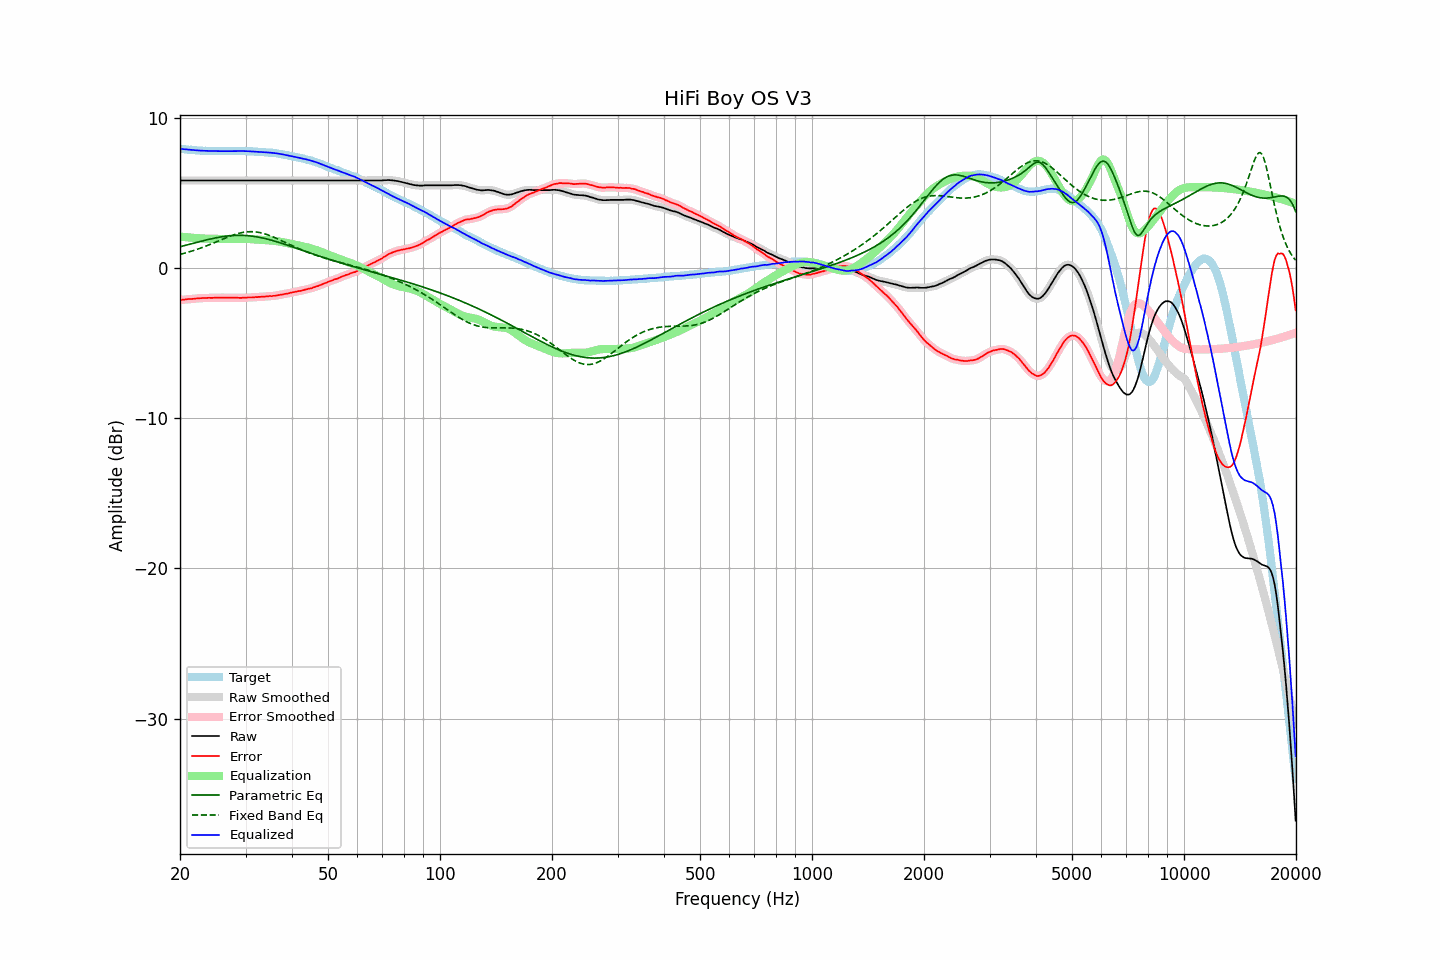

The table this chart was drawn from, first rows:
frequency, raw, error, smoothed, error_smoothed, equalization, parametric_eq, fixed_band_eq, equalized_raw, equalized_smoothed, target
20.00, 5.85, -2.11, 5.85, -2.11, 2.11, 1.44, 0.92, 7.96, 7.96, 7.96
20.20, 5.85, -2.10, 5.85, -2.10, 2.10, 1.47, 0.95, 7.95, 7.95, 7.95
20.40, 5.85, -2.09, 5.85, -2.09, 2.09, 1.49, 0.98, 7.94, 7.94, 7.94
20.61, 5.85, -2.08, 5.85, -2.08, 2.08, 1.52, 1.01, 7.93, 7.93, 7.93
20.81, 5.85, -2.06, 5.85, -2.06, 2.07, 1.55, 1.04, 7.92, 7.92, 7.91
21.02, 5.85, -2.05, 5.85, -2.06, 2.06, 1.58, 1.07, 7.91, 7.91, 7.90
21.23, 5.85, -2.04, 5.85, -2.05, 2.05, 1.61, 1.10, 7.90, 7.90, 7.89
21.44, 5.85, -2.05, 5.85, -2.04, 2.04, 1.63, 1.13, 7.89, 7.89, 7.90
21.66, 5.85, -2.03, 5.85, -2.04, 2.03, 1.66, 1.17, 7.88, 7.88, 7.88
21.87, 5.85, -2.03, 5.85, -2.03, 2.02, 1.69, 1.20, 7.87, 7.87, 7.88
22.09, 5.85, -2.01, 5.85, -2.01, 2.01, 1.72, 1.24, 7.86, 7.86, 7.86
22.31, 5.85, -2.00, 5.85, -2.01, 2.01, 1.75, 1.28, 7.86, 7.86, 7.85
22.54, 5.85, -1.99, 5.85, -2.00, 2.00, 1.77, 1.31, 7.85, 7.85, 7.84
22.76, 5.85, -1.99, 5.85, -1.99, 1.99, 1.80, 1.35, 7.84, 7.84, 7.84
22.99, 5.85, -1.98, 5.85, -1.98, 1.98, 1.83, 1.39, 7.83, 7.83, 7.83
23.22, 5.85, -1.97, 5.85, -1.98, 1.98, 1.86, 1.43, 7.83, 7.83, 7.82
23.45, 5.85, -1.98, 5.85, -1.97, 1.98, 1.88, 1.47, 7.82, 7.82, 7.83
23.69, 5.85, -1.97, 5.85, -1.97, 1.97, 1.91, 1.52, 7.82, 7.82, 7.82
23.92, 5.85, -1.96, 5.85, -1.97, 1.97, 1.93, 1.56, 7.82, 7.82, 7.81
24.16, 5.85, -1.97, 5.85, -1.97, 1.97, 1.96, 1.60, 7.82, 7.82, 7.82
24.40, 5.85, -1.97, 5.85, -1.97, 1.97, 1.98, 1.65, 7.81, 7.81, 7.82
24.65, 5.85, -1.96, 5.85, -1.97, 1.96, 2.00, 1.69, 7.81, 7.81, 7.81
24.89, 5.85, -1.96, 5.85, -1.96, 1.96, 2.02, 1.74, 7.81, 7.81, 7.81
25.14, 5.85, -1.95, 5.85, -1.96, 1.96, 2.04, 1.78, 7.81, 7.81, 7.80
25.39, 5.85, -1.95, 5.85, -1.95, 1.96, 2.06, 1.83, 7.81, 7.81, 7.80
25.65, 5.85, -1.95, 5.85, -1.95, 1.96, 2.08, 1.87, 7.80, 7.80, 7.80
25.91, 5.85, -1.95, 5.85, -1.96, 1.95, 2.10, 1.92, 7.80, 7.80, 7.80
26.16, 5.85, -1.96, 5.85, -1.96, 1.95, 2.12, 1.96, 7.80, 7.80, 7.81
26.43, 5.85, -1.95, 5.85, -1.96, 1.95, 2.13, 2.01, 7.80, 7.80, 7.80
26.69, 5.85, -1.95, 5.85, -1.95, 1.95, 2.15, 2.05, 7.80, 7.80, 7.80
26.96, 5.85, -1.95, 5.85, -1.95, 1.95, 2.16, 2.09, 7.80, 7.80, 7.80
27.23, 5.85, -1.95, 5.85, -1.95, 1.96, 2.17, 2.13, 7.80, 7.80, 7.80
27.50, 5.85, -1.95, 5.85, -1.96, 1.96, 2.18, 2.17, 7.80, 7.80, 7.80
27.77, 5.85, -1.96, 5.85, -1.96, 1.96, 2.18, 2.21, 7.81, 7.81, 7.81
28.05, 5.85, -1.95, 5.85, -1.96, 1.96, 2.19, 2.25, 7.81, 7.81, 7.80
28.33, 5.85, -1.96, 5.85, -1.96, 1.96, 2.19, 2.28, 7.81, 7.81, 7.81
28.62, 5.85, -1.96, 5.85, -1.97, 1.97, 2.20, 2.31, 7.81, 7.81, 7.81
28.90, 5.85, -1.97, 5.85, -1.97, 1.97, 2.20, 2.34, 7.81, 7.81, 7.82
29.19, 5.85, -1.97, 5.85, -1.97, 1.97, 2.20, 2.37, 7.81, 7.81, 7.82
29.48, 5.85, -1.96, 5.85, -1.97, 1.96, 2.19, 2.39, 7.81, 7.81, 7.81
29.78, 5.85, -1.96, 5.85, -1.96, 1.96, 2.19, 2.41, 7.81, 7.81, 7.81
30.08, 5.85, -1.96, 5.85, -1.96, 1.96, 2.18, 2.42, 7.81, 7.81, 7.81
30.38, 5.85, -1.94, 5.85, -1.95, 1.95, 2.17, 2.43, 7.80, 7.80, 7.79
30.68, 5.85, -1.94, 5.85, -1.95, 1.95, 2.16, 2.44, 7.80, 7.80, 7.79
30.99, 5.85, -1.94, 5.85, -1.94, 1.94, 2.15, 2.44, 7.79, 7.79, 7.79
31.30, 5.85, -1.94, 5.85, -1.94, 1.94, 2.14, 2.44, 7.78, 7.78, 7.79
31.61, 5.85, -1.93, 5.85, -1.93, 1.93, 2.12, 2.43, 7.78, 7.78, 7.78
31.93, 5.85, -1.91, 5.85, -1.92, 1.92, 2.11, 2.42, 7.77, 7.77, 7.76
32.24, 5.85, -1.92, 5.85, -1.91, 1.92, 2.09, 2.41, 7.77, 7.77, 7.77
32.57, 5.85, -1.90, 5.85, -1.91, 1.91, 2.07, 2.39, 7.76, 7.76, 7.75
32.89, 5.85, -1.90, 5.85, -1.90, 1.90, 2.05, 2.37, 7.75, 7.75, 7.75
33.22, 5.85, -1.89, 5.85, -1.90, 1.89, 2.03, 2.35, 7.74, 7.74, 7.74
33.55, 5.85, -1.89, 5.85, -1.89, 1.89, 2.00, 2.32, 7.73, 7.73, 7.74
33.89, 5.85, -1.88, 5.85, -1.88, 1.88, 1.98, 2.29, 7.73, 7.73, 7.73
34.23, 5.85, -1.86, 5.85, -1.87, 1.87, 1.95, 2.25, 7.72, 7.72, 7.71
34.57, 5.85, -1.86, 5.85, -1.86, 1.87, 1.93, 2.21, 7.71, 7.71, 7.71
34.92, 5.85, -1.84, 5.85, -1.85, 1.86, 1.90, 2.17, 7.71, 7.71, 7.69
35.27, 5.85, -1.86, 5.85, -1.85, 1.85, 1.87, 2.13, 7.70, 7.70, 7.71
35.62, 5.85, -1.83, 5.85, -1.84, 1.84, 1.84, 2.09, 7.68, 7.68, 7.68
35.97, 5.85, -1.83, 5.85, -1.83, 1.82, 1.81, 2.04, 7.67, 7.67, 7.68
... 635 more rows
